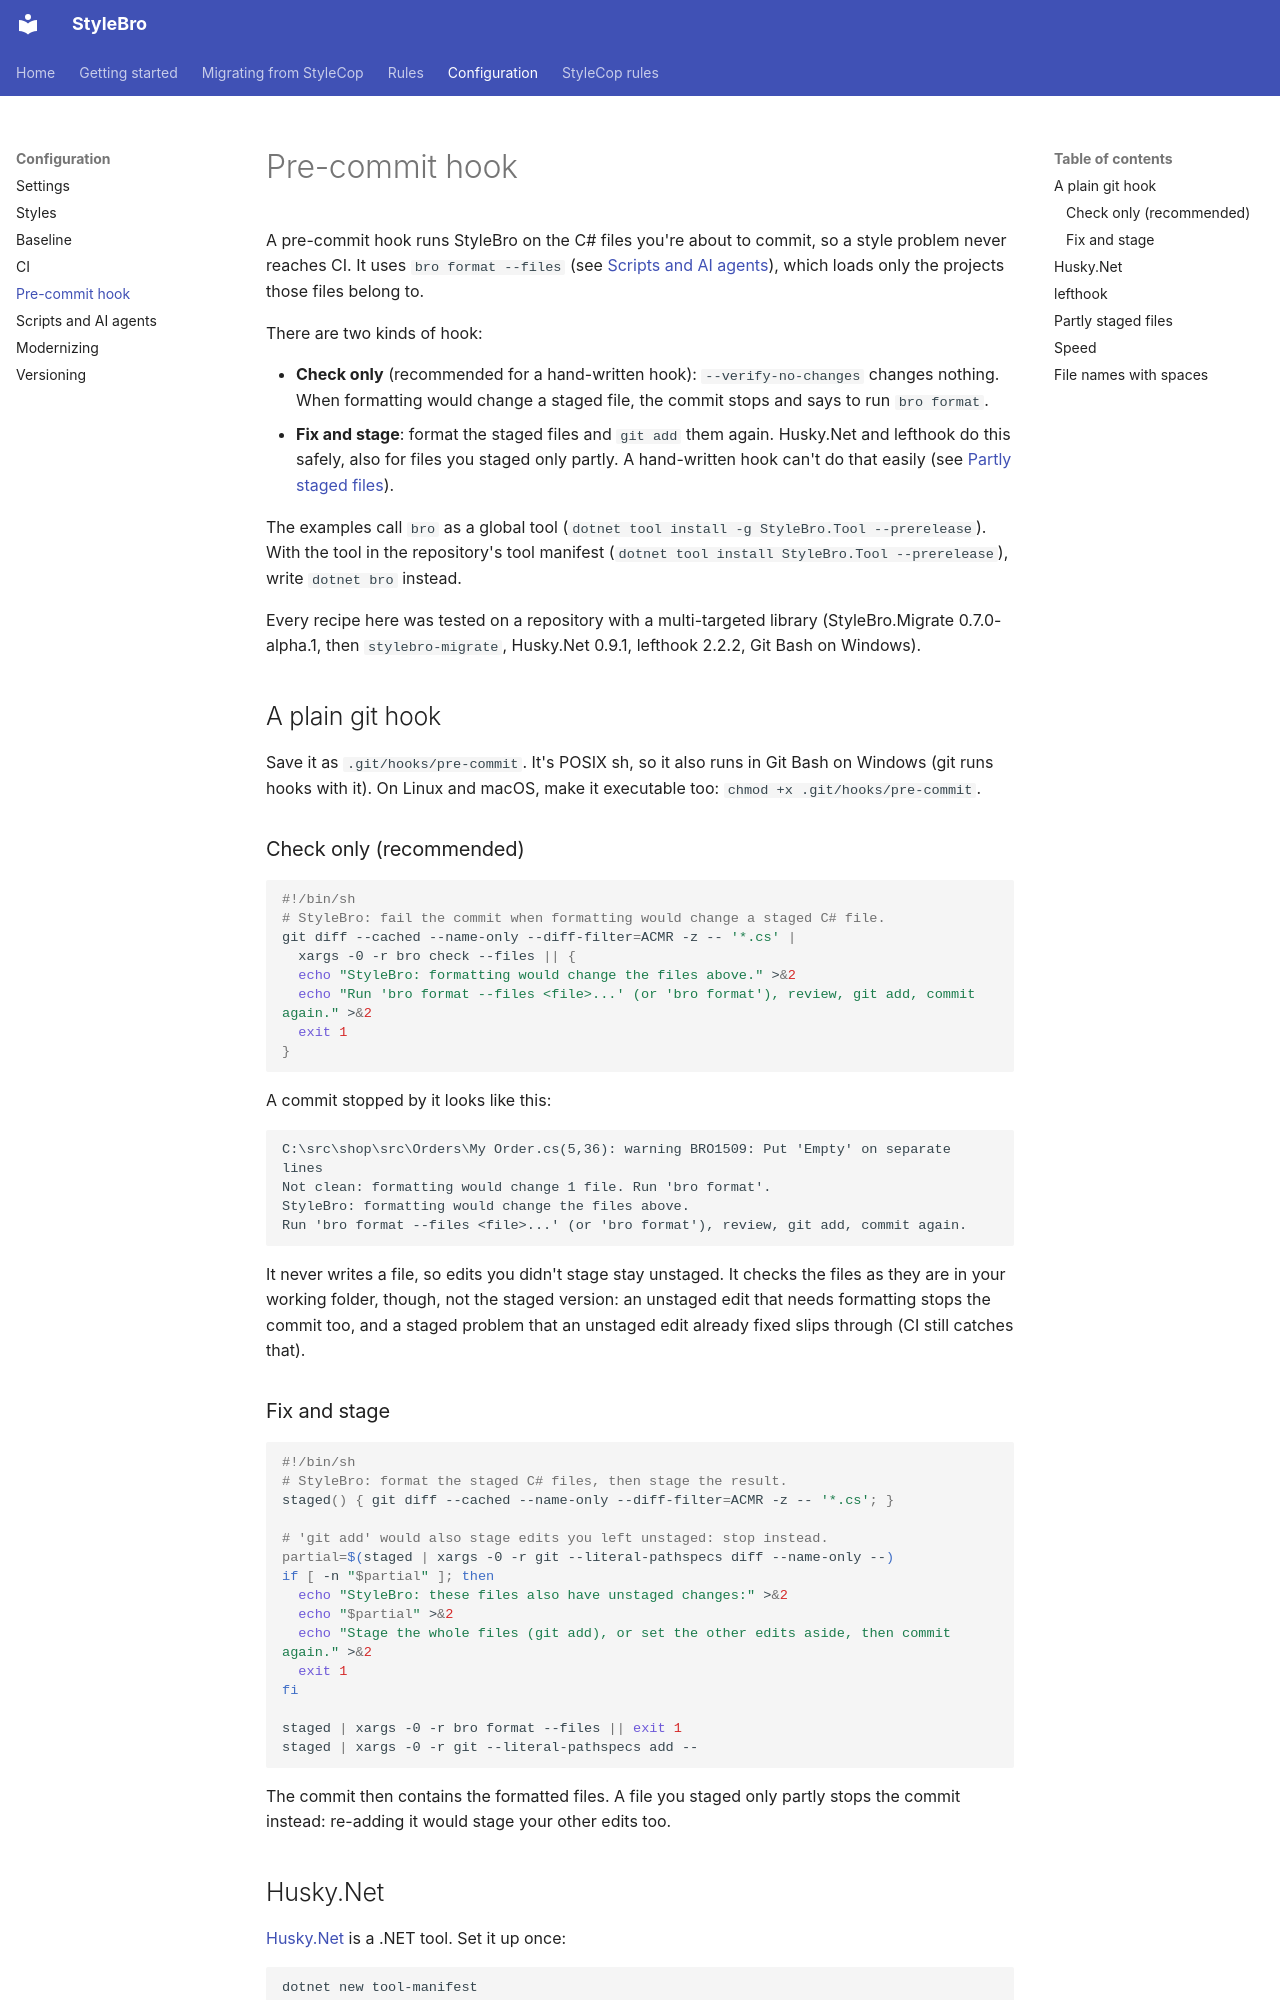

repository: bisforboman/stylebro · page: pre-commit/index.html · generator: mkdocs

# Pre-commit hook

A pre-commit hook runs StyleBro on the C# files you're about to commit, so a style problem never reaches CI. It uses
`bro format --files` (see [Scripts and AI agents](agents.md#format-files)), which loads only the projects
those files belong to.

There are two kinds of hook:

- **Check only** (recommended for a hand-written hook): `--verify-no-changes` changes nothing. When formatting would
  change a staged file, the commit stops and says to run `bro format`.
- **Fix and stage**: format the staged files and `git add` them again. Husky.Net and lefthook do this safely, also for
  files you staged only partly. A hand-written hook can't do that easily (see
  [Partly staged files](#partly-staged-files)).

The examples call `bro` as a global tool (`dotnet tool install -g StyleBro.Tool --prerelease`). With
the tool in the repository's tool manifest (`dotnet tool install StyleBro.Tool --prerelease`), write
`dotnet bro` instead.

Every recipe here was tested on a repository with a multi-targeted library (StyleBro.Migrate 0.7.0-alpha.1, then `stylebro-migrate`,
Husky.Net 0.9.1, lefthook 2.2.2, Git Bash on Windows).

## A plain git hook

Save it as `.git/hooks/pre-commit`. It's POSIX sh, so it also runs in Git Bash on Windows (git runs hooks with it). On
Linux and macOS, make it executable too: `chmod +x .git/hooks/pre-commit`.

### Check only (recommended)

```sh
#!/bin/sh
# StyleBro: fail the commit when formatting would change a staged C# file.
git diff --cached --name-only --diff-filter=ACMR -z -- '*.cs' |
  xargs -0 -r bro check --files || {
  echo "StyleBro: formatting would change the files above." >&2
  echo "Run 'bro format --files <file>...' (or 'bro format'), review, git add, commit again." >&2
  exit 1
}
```

A commit stopped by it looks like this:

```
C:\src\shop\src\Orders\My Order.cs(5,36): warning BRO1509: Put 'Empty' on separate lines
Not clean: formatting would change 1 file. Run 'bro format'.
StyleBro: formatting would change the files above.
Run 'bro format --files <file>...' (or 'bro format'), review, git add, commit again.
```

It never writes a file, so edits you didn't stage stay unstaged. It checks the files as they are in your working
folder, though, not the staged version: an unstaged edit that needs formatting stops the commit too, and a staged
problem that an unstaged edit already fixed slips through (CI still catches that).

### Fix and stage

```sh
#!/bin/sh
# StyleBro: format the staged C# files, then stage the result.
staged() { git diff --cached --name-only --diff-filter=ACMR -z -- '*.cs'; }

# 'git add' would also stage edits you left unstaged: stop instead.
partial=$(staged | xargs -0 -r git --literal-pathspecs diff --name-only --)
if [ -n "$partial" ]; then
  echo "StyleBro: these files also have unstaged changes:" >&2
  echo "$partial" >&2
  echo "Stage the whole files (git add), or set the other edits aside, then commit again." >&2
  exit 1
fi

staged | xargs -0 -r bro format --files || exit 1
staged | xargs -0 -r git --literal-pathspecs add --
```

The commit then contains the formatted files. A file you staged only partly stops the commit instead: re-adding it
would stage your other edits too.
